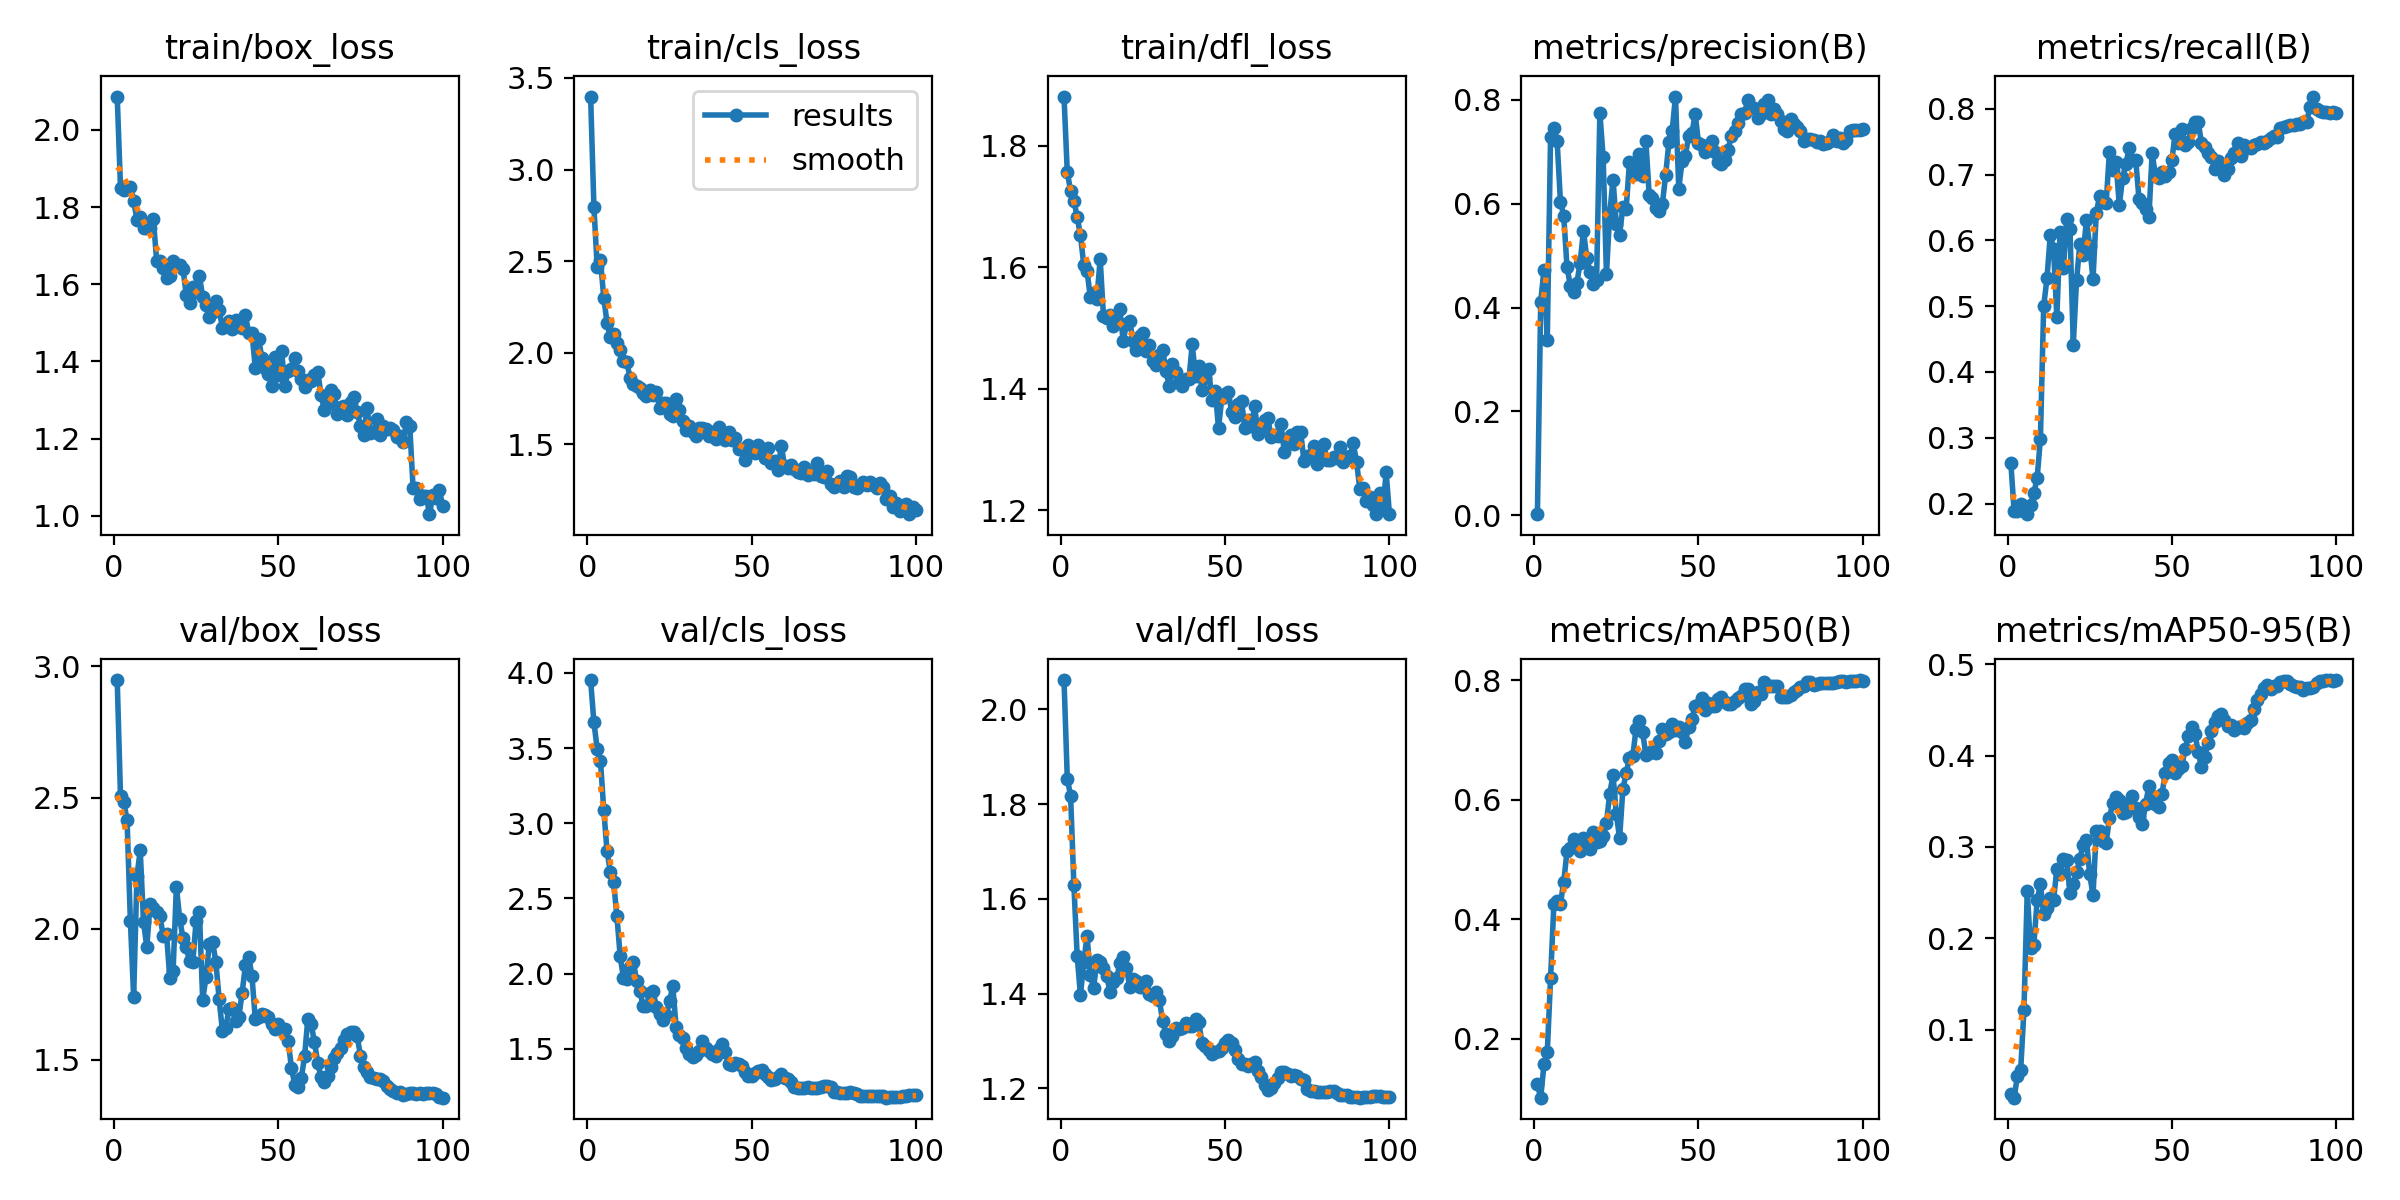

The table this chart was drawn from, first rows:
epoch, time, train/box_loss, train/cls_loss, train/dfl_loss, metrics/precision(B), metrics/recall(B), metrics/mAP50(B), metrics/mAP50-95(B), val/box_loss, val/cls_loss, val/dfl_loss, lr/pg0, lr/pg1, lr/pg2
1, 26.28, 2.086, 3.399, 1.881, 0.00246, 0.262, 0.1235, 0.02947, 2.948, 3.953, 2.062, 0.09208, 8e-05, 8e-05
2, 52.01, 1.85, 2.798, 1.756, 0.4108, 0.1892, 0.1015, 0.02551, 2.505, 3.671, 1.854, 0.08317, 0.00017, 0.00017
3, 76.93, 1.843, 2.469, 1.726, 0.4728, 0.1892, 0.157, 0.04886, 2.483, 3.496, 1.817, 0.07426, 0.0002597, 0.0002597
4, 104.5, 1.847, 2.506, 1.71, 0.3382, 0.1997, 0.1775, 0.05577, 2.414, 3.414, 1.63, 0.06535, 0.0003492, 0.0003492
5, 133.1, 1.852, 2.301, 1.683, 0.7285, 0.1892, 0.3011, 0.122, 2.031, 3.089, 1.48, 0.05644, 0.0004383, 0.0004383
6, 190.8, 1.816, 2.162, 1.653, 0.746, 0.1838, 0.4248, 0.2519, 1.741, 2.813, 1.397, 0.04753, 0.0005268, 0.0005268
7, 240.2, 1.768, 2.085, 1.605, 0.72, 0.1976, 0.4307, 0.1896, 2.201, 2.675, 1.466, 0.03861, 0.0006146, 0.0006146
8, 280.6, 1.775, 2.104, 1.594, 0.6039, 0.2157, 0.4259, 0.1928, 2.298, 2.607, 1.522, 0.0297, 0.0007015, 0.0007015
9, 318.8, 1.747, 2.053, 1.551, 0.5765, 0.2386, 0.4623, 0.2415, 2.026, 2.381, 1.439, 0.02079, 0.0007876, 0.0007876
10, 353.6, 1.745, 2.017, 1.558, 0.4785, 0.2981, 0.5136, 0.2592, 1.931, 2.114, 1.412, 0.01187, 0.0008725, 0.0008725
11, 399.3, 1.745, 1.957, 1.548, 0.4422, 0.5, 0.519, 0.2267, 2.092, 1.968, 1.471, 0.002956, 0.0009563, 0.0009563
12, 436.4, 1.769, 1.948, 1.614, 0.4304, 0.5421, 0.5343, 0.2334, 2.078, 1.963, 1.466, 0.0009707, 0.0009707, 0.0009707
13, 474.4, 1.661, 1.865, 1.52, 0.4472, 0.6078, 0.5205, 0.2442, 2.065, 2.042, 1.455, 0.0009652, 0.0009652, 0.0009652
14, 511.7, 1.66, 1.829, 1.516, 0.4864, 0.5876, 0.5142, 0.2417, 2.047, 2.075, 1.438, 0.0009593, 0.0009593, 0.0009593
15, 548.2, 1.643, 1.819, 1.521, 0.5476, 0.4837, 0.5365, 0.2756, 1.973, 1.95, 1.403, 0.0009529, 0.0009529, 0.0009529
16, 588, 1.615, 1.808, 1.503, 0.4962, 0.6128, 0.5217, 0.2701, 1.98, 1.884, 1.424, 0.000946, 0.000946, 0.000946
17, 626.9, 1.621, 1.779, 1.51, 0.4682, 0.5576, 0.5176, 0.2865, 1.811, 1.781, 1.432, 0.0009388, 0.0009388, 0.0009388
18, 661, 1.659, 1.766, 1.531, 0.4455, 0.6322, 0.5456, 0.2858, 1.838, 1.786, 1.463, 0.0009311, 0.0009311, 0.0009311
19, 694.3, 1.65, 1.796, 1.479, 0.4521, 0.6169, 0.5288, 0.2495, 2.16, 1.868, 1.477, 0.0009229, 0.0009229, 0.0009229
20, 728.6, 1.65, 1.768, 1.506, 0.7743, 0.441, 0.5304, 0.2597, 2.039, 1.886, 1.454, 0.0009144, 0.0009144, 0.0009144
21, 761.7, 1.64, 1.789, 1.511, 0.6887, 0.5394, 0.5389, 0.272, 1.963, 1.777, 1.414, 0.0009055, 0.0009055, 0.0009055
22, 794.6, 1.573, 1.698, 1.479, 0.4642, 0.5948, 0.5614, 0.2869, 1.93, 1.733, 1.43, 0.0008961, 0.0008961, 0.0008961
23, 828.1, 1.551, 1.724, 1.464, 0.581, 0.5774, 0.6104, 0.3022, 1.876, 1.69, 1.427, 0.0008864, 0.0008864, 0.0008864
24, 861.2, 1.594, 1.728, 1.487, 0.6461, 0.6309, 0.6414, 0.308, 1.873, 1.721, 1.413, 0.0008763, 0.0008763, 0.0008763
25, 894.5, 1.579, 1.664, 1.491, 0.561, 0.5915, 0.5765, 0.2703, 2.03, 1.815, 1.414, 0.0008658, 0.0008658, 0.0008658
26, 927.7, 1.621, 1.656, 1.462, 0.5402, 0.5407, 0.5355, 0.2469, 2.063, 1.915, 1.427, 0.000855, 0.000855, 0.000855
27, 960.4, 1.568, 1.749, 1.472, 0.5933, 0.6417, 0.618, 0.3169, 1.73, 1.644, 1.399, 0.0008439, 0.0008439, 0.0008439
28, 994.7, 1.547, 1.686, 1.446, 0.589, 0.6667, 0.6439, 0.3176, 1.814, 1.591, 1.394, 0.0008323, 0.0008323, 0.0008323
29, 1029, 1.514, 1.626, 1.439, 0.6798, 0.6584, 0.67, 0.3061, 1.941, 1.569, 1.404, 0.0008205, 0.0008205, 0.0008205
30, 1066, 1.529, 1.578, 1.456, 0.6765, 0.6563, 0.6724, 0.3044, 1.949, 1.505, 1.387, 0.0008084, 0.0008084, 0.0008084
31, 1104, 1.557, 1.599, 1.464, 0.6562, 0.7346, 0.7182, 0.3318, 1.874, 1.462, 1.341, 0.000796, 0.000796, 0.000796
32, 1138, 1.534, 1.566, 1.43, 0.6951, 0.7066, 0.7324, 0.3479, 1.732, 1.445, 1.315, 0.0007832, 0.0007832, 0.0007832
33, 1172, 1.487, 1.546, 1.405, 0.653, 0.7195, 0.7132, 0.3549, 1.612, 1.458, 1.299, 0.0007702, 0.0007702, 0.0007702
34, 1207, 1.495, 1.592, 1.441, 0.7196, 0.6534, 0.6751, 0.3515, 1.621, 1.481, 1.31, 0.000757, 0.000757, 0.000757
35, 1240, 1.504, 1.59, 1.427, 0.6169, 0.6942, 0.679, 0.3372, 1.695, 1.551, 1.326, 0.0007435, 0.0007435, 0.0007435
36, 1274, 1.485, 1.586, 1.411, 0.6106, 0.716, 0.6822, 0.3378, 1.696, 1.507, 1.326, 0.0007297, 0.0007297, 0.0007297
37, 1311, 1.507, 1.548, 1.405, 0.5914, 0.7398, 0.6776, 0.3458, 1.648, 1.483, 1.327, 0.0007158, 0.0007158, 0.0007158
38, 1349, 1.493, 1.567, 1.417, 0.5852, 0.722, 0.6987, 0.3554, 1.664, 1.468, 1.337, 0.0007016, 0.0007016, 0.0007016
39, 1383, 1.487, 1.528, 1.416, 0.5986, 0.722, 0.7187, 0.343, 1.755, 1.448, 1.331, 0.0006872, 0.0006872, 0.0006872
40, 1417, 1.519, 1.597, 1.473, 0.6541, 0.6624, 0.7103, 0.3327, 1.861, 1.498, 1.331, 0.0006727, 0.0006727, 0.0006727
41, 1452, 1.473, 1.54, 1.421, 0.7179, 0.6561, 0.7128, 0.3246, 1.894, 1.533, 1.346, 0.000658, 0.000658, 0.000658
42, 1488, 1.473, 1.523, 1.437, 0.7405, 0.6483, 0.7269, 0.347, 1.819, 1.478, 1.339, 0.0006431, 0.0006431, 0.0006431
43, 1523, 1.383, 1.568, 1.398, 0.8058, 0.6355, 0.7174, 0.3666, 1.655, 1.399, 1.295, 0.0006281, 0.0006281, 0.0006281
44, 1558, 1.458, 1.524, 1.418, 0.6286, 0.7326, 0.722, 0.3557, 1.664, 1.395, 1.289, 0.000613, 0.000613, 0.000613
45, 1594, 1.41, 1.538, 1.432, 0.6809, 0.698, 0.7132, 0.3466, 1.675, 1.404, 1.281, 0.0005978, 0.0005978, 0.0005978
46, 1628, 1.383, 1.473, 1.381, 0.6919, 0.6941, 0.6972, 0.3437, 1.67, 1.397, 1.273, 0.0005824, 0.0005824, 0.0005824
47, 1661, 1.367, 1.478, 1.397, 0.7291, 0.7031, 0.7212, 0.3585, 1.664, 1.383, 1.276, 0.000567, 0.000567, 0.000567
48, 1695, 1.336, 1.413, 1.335, 0.735, 0.698, 0.7344, 0.3808, 1.636, 1.342, 1.279, 0.0005516, 0.0005516, 0.0005516
49, 1729, 1.411, 1.495, 1.385, 0.7726, 0.7035, 0.7571, 0.3915, 1.616, 1.319, 1.285, 0.0005361, 0.0005361, 0.0005361
50, 1763, 1.365, 1.48, 1.391, 0.7167, 0.722, 0.7591, 0.3954, 1.638, 1.319, 1.296, 0.0005205, 0.0005205, 0.0005205
51, 1797, 1.428, 1.453, 1.395, 0.7131, 0.7619, 0.7695, 0.3808, 1.616, 1.339, 1.303, 0.000505, 0.000505, 0.000505
52, 1831, 1.335, 1.496, 1.362, 0.6984, 0.7482, 0.7495, 0.3849, 1.619, 1.353, 1.295, 0.0004895, 0.0004895, 0.0004895
53, 1865, 1.374, 1.456, 1.354, 0.7039, 0.7696, 0.7624, 0.3885, 1.573, 1.358, 1.28, 0.0004739, 0.0004739, 0.0004739
54, 1905, 1.379, 1.424, 1.375, 0.7195, 0.7456, 0.7564, 0.4069, 1.47, 1.332, 1.261, 0.0004584, 0.0004584, 0.0004584
55, 1941, 1.408, 1.48, 1.38, 0.6983, 0.7495, 0.7568, 0.4211, 1.406, 1.312, 1.252, 0.000443, 0.000443, 0.000443
56, 1975, 1.376, 1.397, 1.336, 0.6792, 0.7708, 0.7683, 0.4308, 1.397, 1.294, 1.251, 0.0004276, 0.0004276, 0.0004276
57, 2010, 1.353, 1.409, 1.348, 0.6754, 0.7801, 0.772, 0.4235, 1.43, 1.296, 1.247, 0.0004122, 0.0004122, 0.0004122
58, 26670, 1.334, 1.358, 1.339, 0.6837, 0.7801, 0.7629, 0.4045, 1.513, 1.311, 1.25, 0.000397, 0.000397, 0.000397
59, 26692, 1.353, 1.494, 1.371, 0.7034, 0.748, 0.76, 0.3872, 1.657, 1.328, 1.255, 0.0003819, 0.0003819, 0.0003819
60, 26712, 1.349, 1.383, 1.326, 0.7308, 0.7415, 0.7607, 0.3989, 1.637, 1.307, 1.236, 0.0003669, 0.0003669, 0.0003669
... 40 more rows
